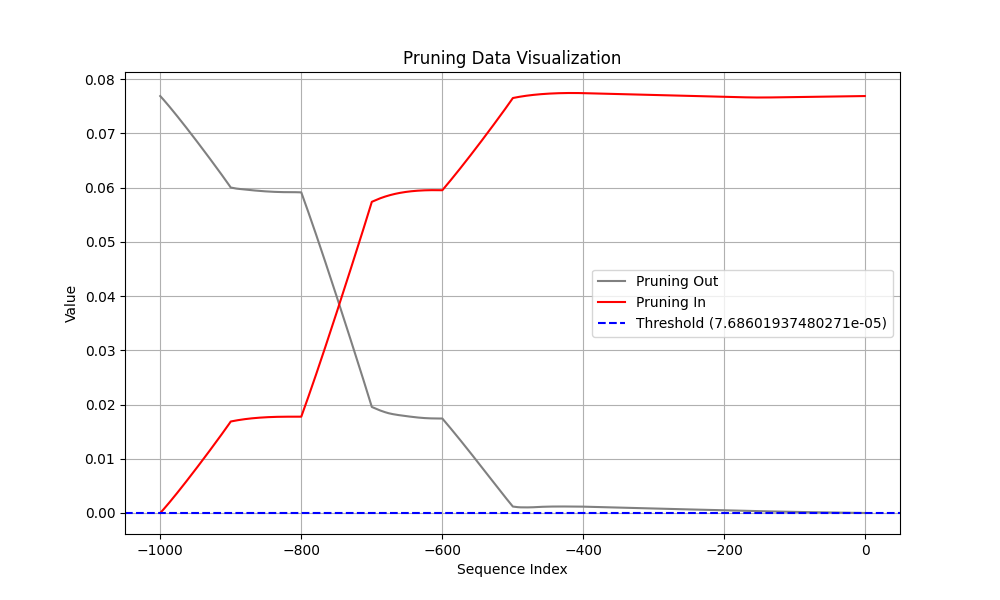

The file beside this chart, header and first rows:
Coalition, t (event index), Pruning, Shapley Value
Sum of contribution of events > t, -1, 1, 7.589701563119888e-07
Sum of contribution of events ≤ t, -1, 1, 0.07686
Sum of contribution of events > t, -2, 0, 2.0629037171602248e-06
Sum of contribution of events ≤ t, -2, 0, 0.07686
Sum of contribution of events > t, -3, 0, 3.7547964602708815e-06
Sum of contribution of events ≤ t, -3, 0, 0.07686
Sum of contribution of events > t, -4, 0, 5.7185329496860505e-06
Sum of contribution of events ≤ t, -4, 0, 0.07686
Sum of contribution of events > t, -5, 0, 7.868161424994468e-06
Sum of contribution of events ≤ t, -5, 0, 0.07685
Sum of contribution of events > t, -6, 0, 1.0140174999833107e-05
Sum of contribution of events ≤ t, -6, 0, 0.07685
Sum of contribution of events > t, -7, 0, 1.2487895786762237e-05
Sum of contribution of events ≤ t, -7, 0, 0.07685
Sum of contribution of events > t, -8, 0, 1.4877157285809517e-05
Sum of contribution of events ≤ t, -8, 0, 0.07685
Sum of contribution of events > t, -9, 0, 1.7283190041780473e-05
Sum of contribution of events ≤ t, -9, 0, 0.07684
Sum of contribution of events > t, -10, 0, 1.968822069466114e-05
Sum of contribution of events ≤ t, -10, 0, 0.07684
Sum of contribution of events > t, -11, 0, 2.2079670801758768e-05
Sum of contribution of events ≤ t, -11, 0, 0.07684
Sum of contribution of events > t, -12, 0, 2.444884553551674e-05
Sum of contribution of events ≤ t, -12, 0, 0.07684
Sum of contribution of events > t, -13, 0, 2.6789896190166474e-05
Sum of contribution of events ≤ t, -13, 0, 0.07683
Sum of contribution of events > t, -14, 0, 2.909909002482891e-05
Sum of contribution of events ≤ t, -14, 0, 0.07683
Sum of contribution of events > t, -15, 0, 3.13742458820343e-05
Sum of contribution of events ≤ t, -15, 0, 0.07683
Sum of contribution of events > t, -16, 0, 3.3614404499530795e-05
Sum of contribution of events ≤ t, -16, 0, 0.07683
Sum of contribution of events > t, -17, 0, 3.581935726106167e-05
Sum of contribution of events ≤ t, -17, 0, 0.07683
Sum of contribution of events > t, -18, 0, 3.7989541888237e-05
Sum of contribution of events ≤ t, -18, 0, 0.07682
Sum of contribution of events > t, -19, 0, 4.012580029666424e-05
Sum of contribution of events ≤ t, -19, 0, 0.07682
Sum of contribution of events > t, -20, 0, 4.222925007343292e-05
Sum of contribution of events ≤ t, -20, 0, 0.07682
Sum of contribution of events > t, -21, 0, 4.4301318004727363e-05
Sum of contribution of events ≤ t, -21, 0, 0.07682
Sum of contribution of events > t, -22, 0, 4.63436171412468e-05
Sum of contribution of events ≤ t, -22, 0, 0.07681
Sum of contribution of events > t, -23, 0, 4.835755005478859e-05
Sum of contribution of events ≤ t, -23, 0, 0.07681
Sum of contribution of events > t, -24, 0, 5.0344854593276974e-05
Sum of contribution of events ≤ t, -24, 0, 0.07681
Sum of contribution of events > t, -25, 0, 5.230719409883022e-05
Sum of contribution of events ≤ t, -25, 0, 0.07681
Sum of contribution of events > t, -26, 0, 5.4246312007308006e-05
Sum of contribution of events ≤ t, -26, 0, 0.07681
Sum of contribution of events > t, -27, 0, 5.6163720786571505e-05
Sum of contribution of events ≤ t, -27, 0, 0.0768
Sum of contribution of events > t, -28, 0, 5.806107632815838e-05
Sum of contribution of events ≤ t, -28, 0, 0.0768
Sum of contribution of events > t, -29, 0, 5.9940043836832044e-05
Sum of contribution of events ≤ t, -29, 0, 0.0768
Sum of contribution of events > t, -30, 0, 6.180213019251824e-05
Sum of contribution of events ≤ t, -30, 0, 0.0768
... 1,940 more rows
